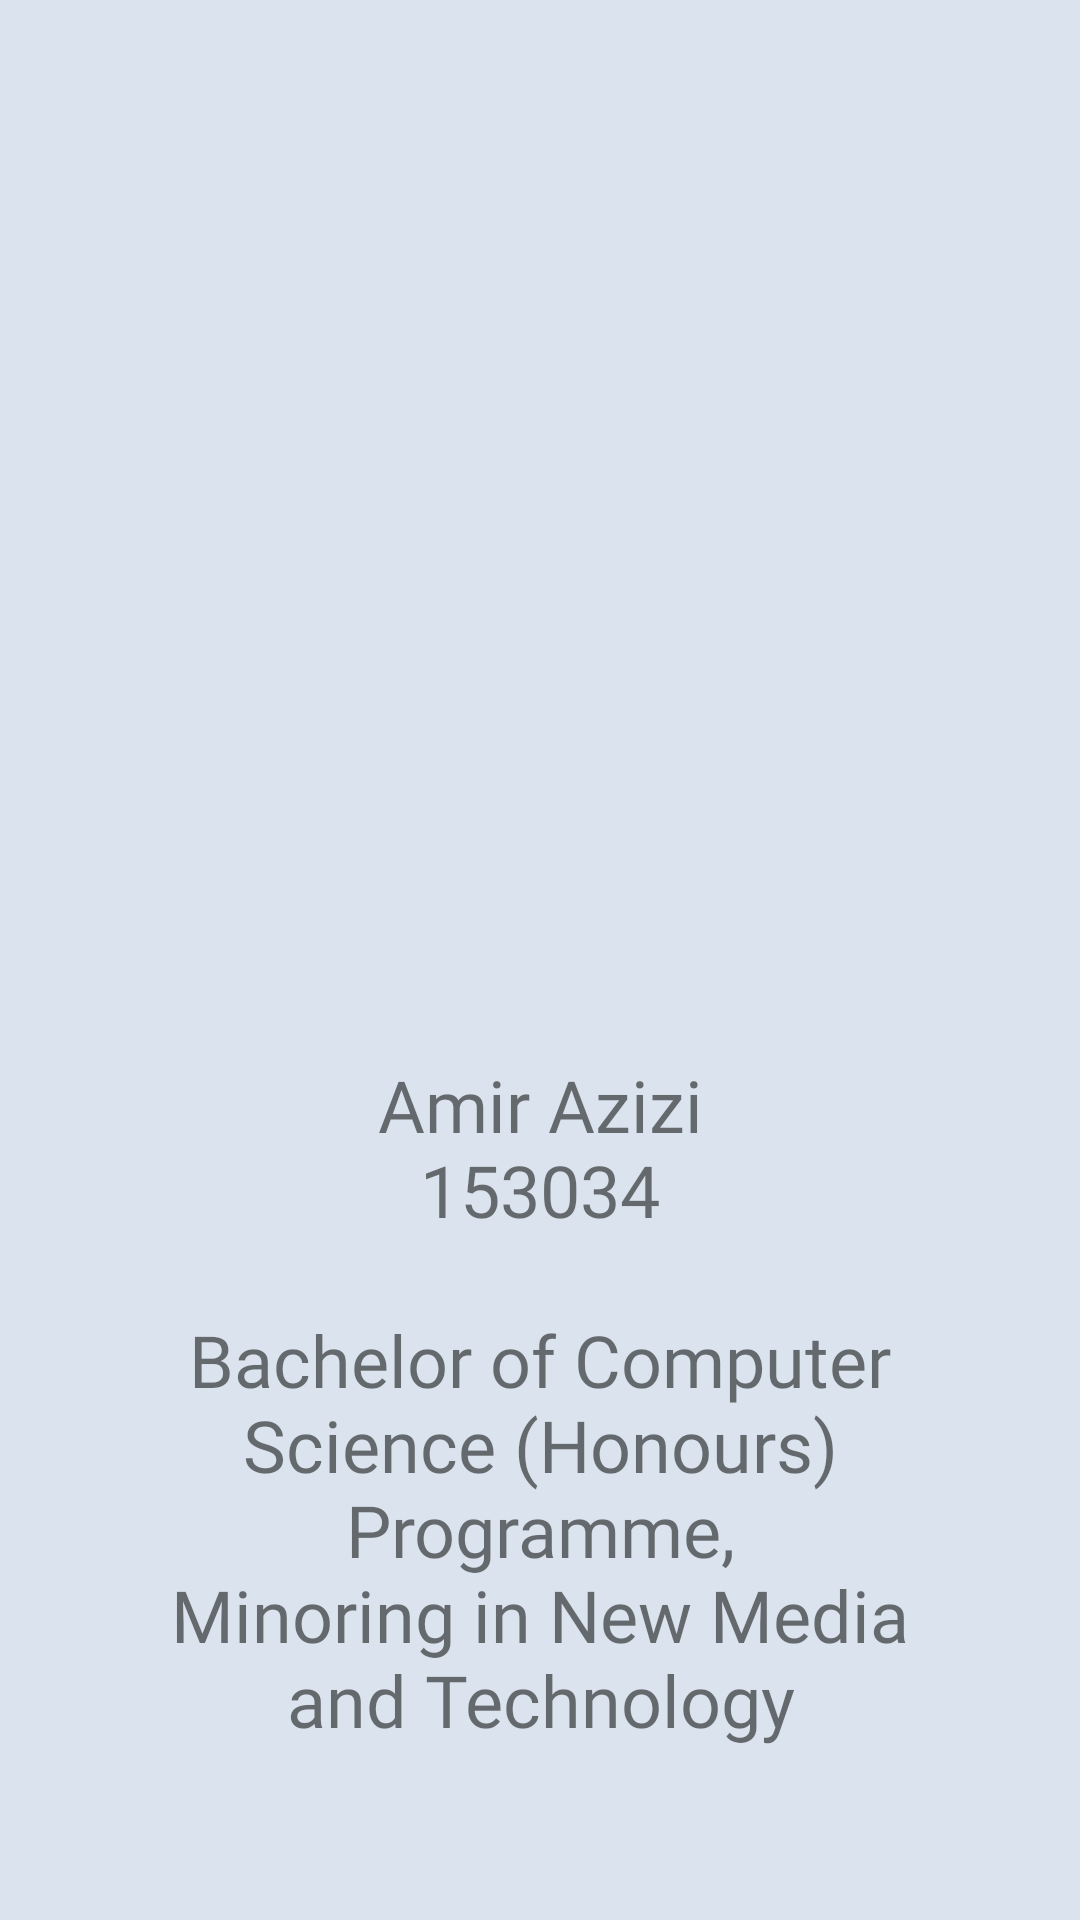

Reconstruct the res/layout file that produces this screen, plus the resources it refers to.
<!-- AndroidManifest.xml: application theme Theme.HEALTHPOINT_FINAL -->
<!-- res/layout/card_amir.xml -->
<?xml version="1.0" encoding="utf-8"?>
<LinearLayout xmlns:android="http://schemas.android.com/apk/res/android"
    xmlns:app="http://schemas.android.com/apk/res-auto"
    xmlns:tools="http://schemas.android.com/tools"
    android:layout_width="match_parent"
    android:layout_height="match_parent"
    android:background="#DBE4EE"
    android:orientation="vertical"
    android:padding="40dp">

    <ImageView
        android:id="@+id/imageView10"
        android:layout_width="wrap_content"
        android:layout_height="292dp"
        android:padding="15dp"
        app:srcCompat="@drawable/amir_modified"
        tools:ignore="ImageContrastCheck" />

    <TextView
        android:id="@+id/textView13"
        android:layout_width="match_parent"
        android:layout_height="299dp"
        android:fontFamily="@font/noto_sans_bold"
        android:gravity="center"
        android:text="@string/amir"
        android:textSize="24sp"
        tools:ignore="TextContrastCheck" />
</LinearLayout>
<!-- resources referenced by this layout -->
<resources>
  <string name="amir">Amir Azizi\n153034\n\nBachelor of Computer Science (Honours) Programme,\nMinoring in New Media and Technology\n</string>
  <style name="Theme.HEALTHPOINT_FINAL" parent="Theme.MaterialComponents.DayNight.DarkActionBar">
          
          <item name="colorPrimary">@color/purple_500</item>
          <item name="colorPrimaryVariant">@color/purple_700</item>
          <item name="colorOnPrimary">@color/white</item>
          
          <item name="colorSecondary">@color/teal_200</item>
          <item name="colorSecondaryVariant">@color/teal_700</item>
          <item name="colorOnSecondary">@color/black</item>
          
          <item name="android:statusBarColor" tools:targetApi="l">?attr/colorPrimaryVariant</item>
          
      </style>
  <color name="purple_500">#FF6200EE</color>
  <color name="purple_700">#FF3700B3</color>
  <color name="white">#FFFFFFFF</color>
  <color name="teal_200">#273043</color>
  <color name="teal_700">#FF018786</color>
  <color name="black">#FF000000</color>
</resources>
